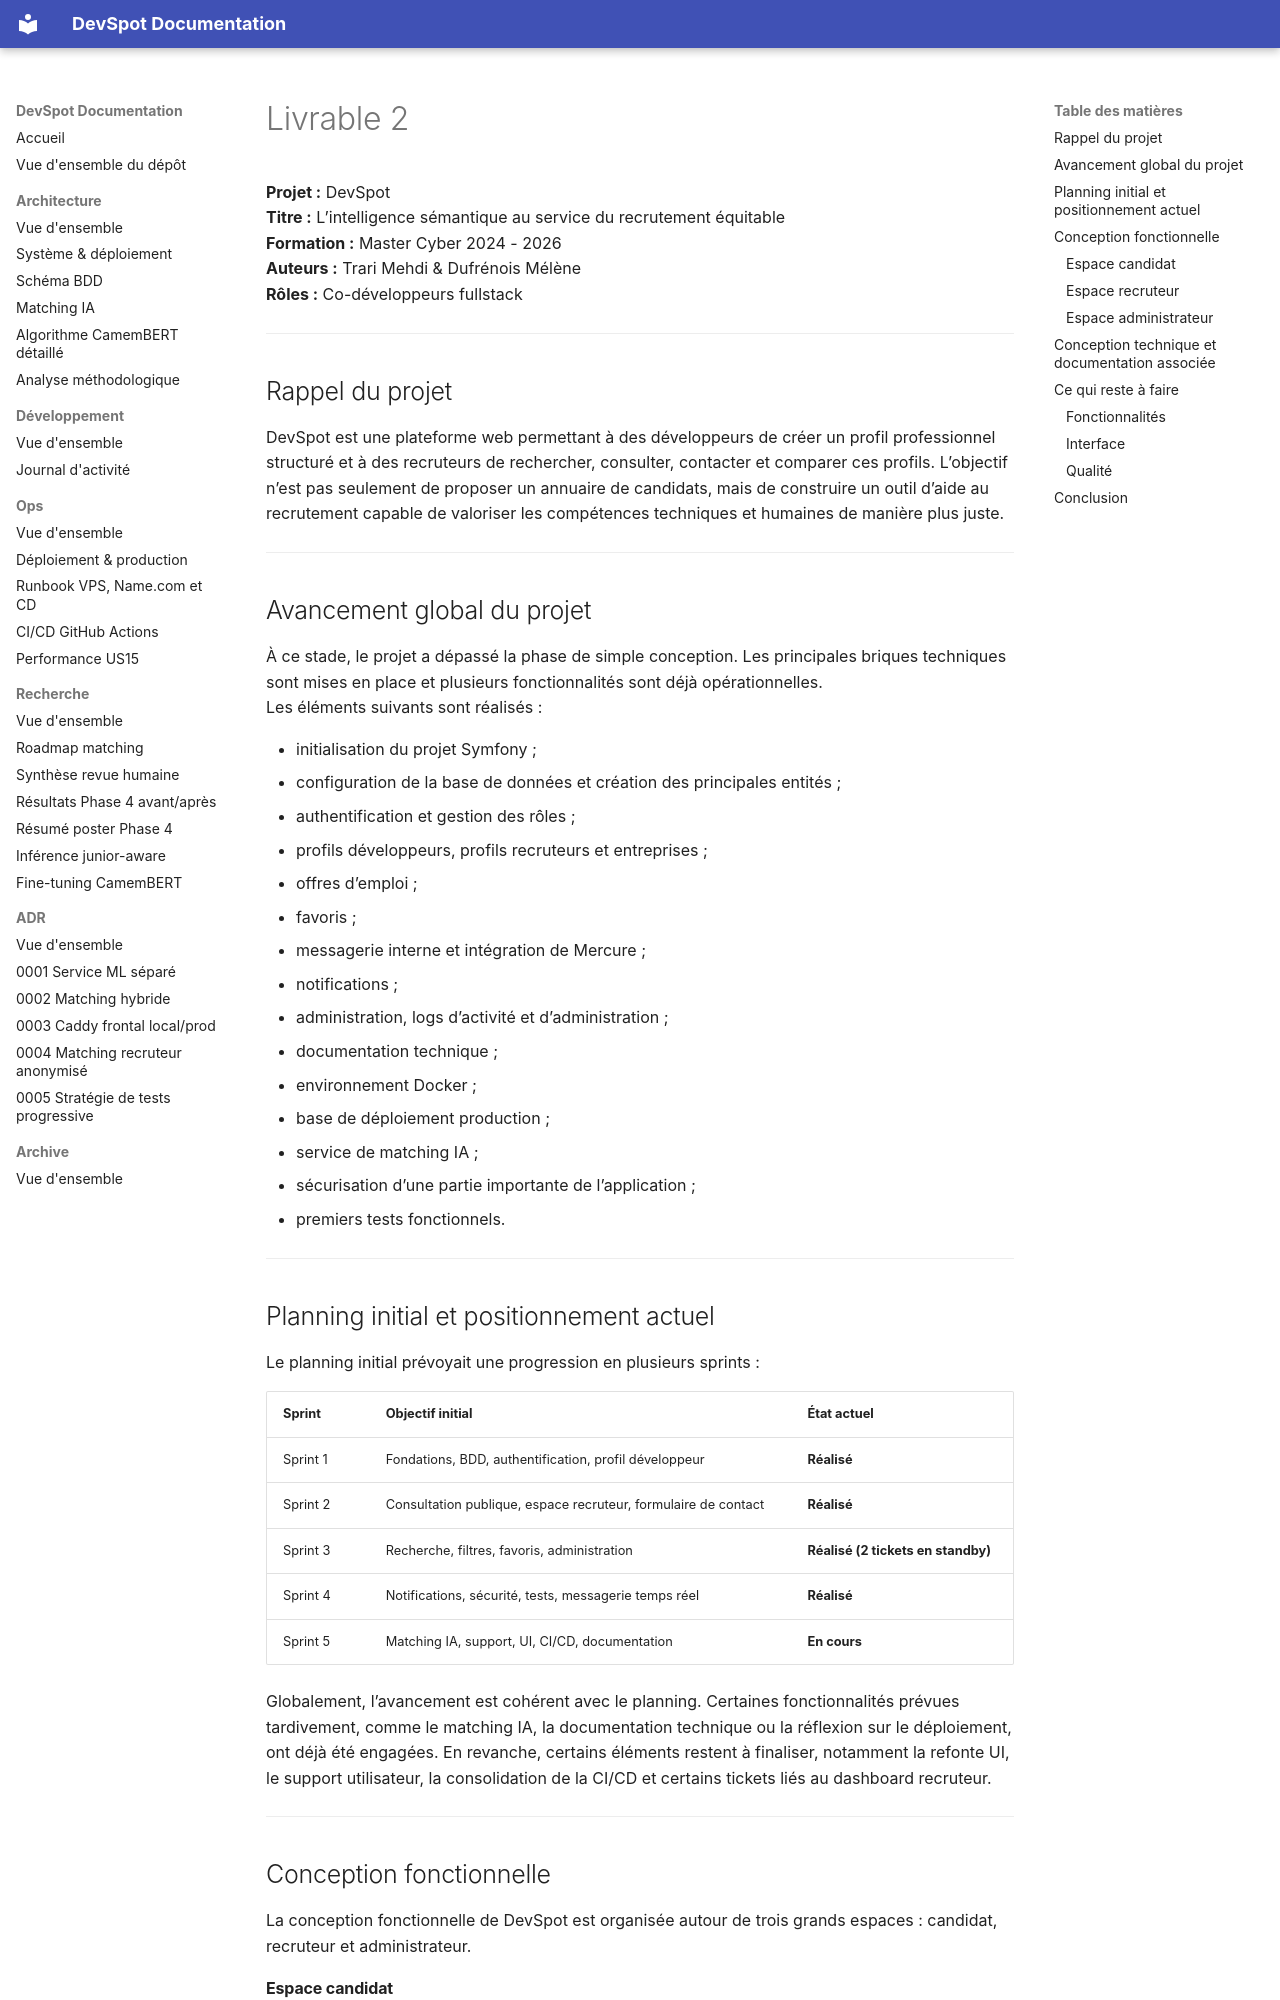

repository: MehdiTrari/DevSpot · page: rendu/markdown/livrable_2 _trari_dufrenois/index.html · generator: mkdocs

# Livrable 2

**Projet :** DevSpot  
**Titre :** L’intelligence sémantique au service du recrutement équitable  
**Formation :** Master Cyber 2024 - 2026  
**Auteurs :** Trari Mehdi & Dufrénois Mélène  
**Rôles :** Co-développeurs fullstack 

---

## Rappel du projet

DevSpot est une plateforme web permettant à des développeurs de créer un profil professionnel structuré et à des recruteurs de rechercher, consulter, contacter et comparer ces profils. L’objectif n’est pas seulement de proposer un annuaire de candidats, mais de construire un outil d’aide au recrutement capable de valoriser les compétences techniques et humaines de manière plus juste.

---

## Avancement global du projet

À ce stade, le projet a dépassé la phase de simple conception. Les principales briques techniques sont mises en place et plusieurs fonctionnalités sont déjà opérationnelles.   
Les éléments suivants sont réalisés :

* initialisation du projet Symfony ;  
* configuration de la base de données et création des principales entités ;  
* authentification et gestion des rôles ;  
* profils développeurs, profils recruteurs et entreprises ;  
* offres d’emploi ;  
* favoris ;  
* messagerie interne et intégration de Mercure ;  
* notifications ;  
* administration, logs d’activité et d’administration ;  
* documentation technique ;  
* environnement Docker ;  
* base de déploiement production ;  
* service de matching IA ;  
* sécurisation d’une partie importante de l’application ;  
* premiers tests fonctionnels.

---

## Planning initial et positionnement actuel

Le planning initial prévoyait une progression en plusieurs sprints :

| Sprint | Objectif initial | État actuel |
| ----- | ----- | ----- |
| Sprint 1 | Fondations, BDD, authentification, profil développeur | **Réalisé** |
| Sprint 2 | Consultation publique, espace recruteur, formulaire de contact | **Réalisé** |
| Sprint 3 | Recherche, filtres, favoris, administration | **Réalisé (2 tickets en standby)** |
| Sprint 4 | Notifications, sécurité, tests, messagerie temps réel | **Réalisé** |
| Sprint 5 | Matching IA, support, UI, CI/CD, documentation | **En cours** |

Globalement, l’avancement est cohérent avec le planning. Certaines fonctionnalités prévues tardivement, comme le matching IA, la documentation technique ou la réflexion sur le déploiement, ont déjà été engagées. En revanche, certains éléments restent à finaliser, notamment la refonte UI, le support utilisateur, la consolidation de la CI/CD et certains tickets liés au dashboard recruteur.

---

## Conception fonctionnelle

La conception fonctionnelle de DevSpot est organisée autour de trois grands espaces : candidat, recruteur et administrateur.

#### Espace candidat

L’espace candidat permet à un développeur de créer son profil professionnel. Il peut renseigner ses informations principales, son niveau d’expérience, ses compétences, ses expériences professionnelles, ses formations, ses liens externes et son avatar. Le profil peut ensuite être publié ou dépublié.

Cette partie est essentielle, car elle fournit les données utilisées ensuite pour la recherche, la consultation publique et le matching avec les offres d’emploi.
